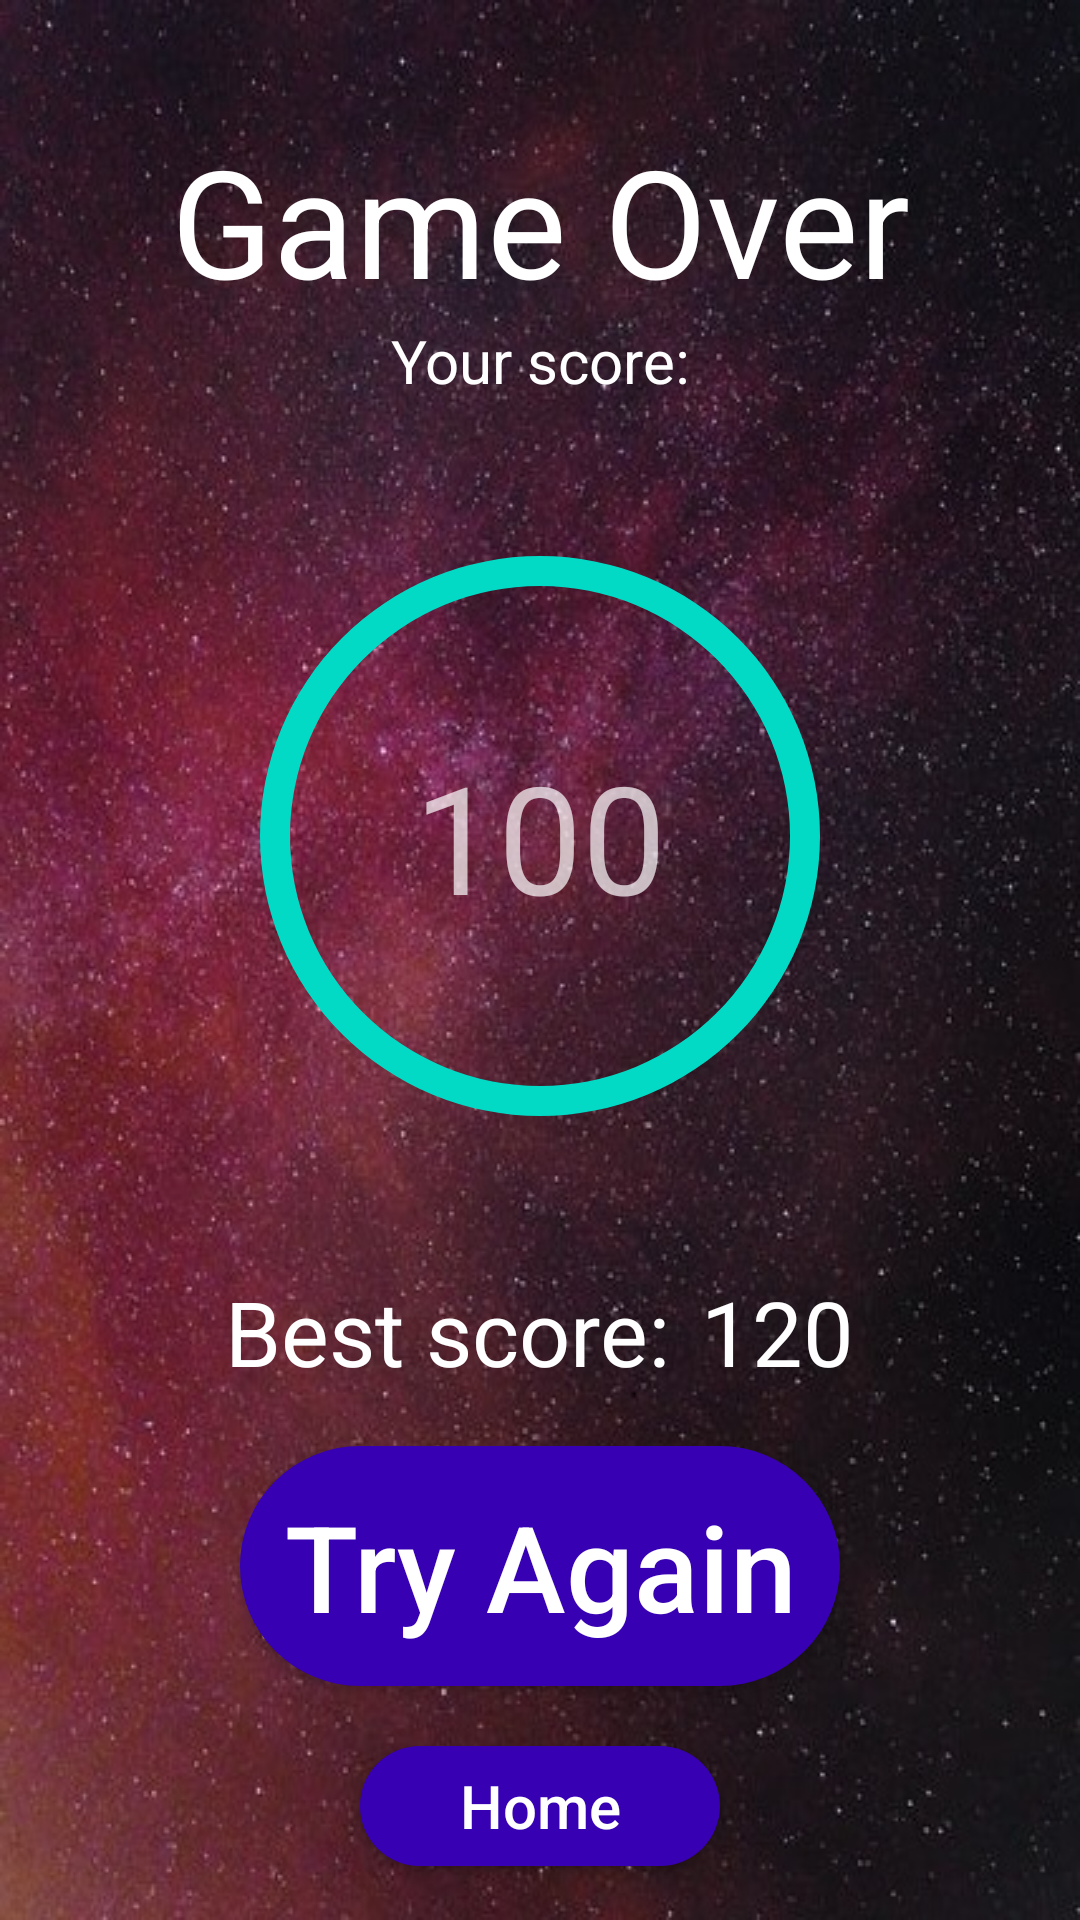

This screen was rendered from an Android layout file. Write that file and the resources it references.
<!-- AndroidManifest.xml: application theme AppTheme -->
<!-- res/layout/game_over_layout.xml -->
<?xml version="1.0" encoding="utf-8"?>
<LinearLayout android:layout_width="match_parent"
    android:layout_height="match_parent"
    android:orientation="vertical"
    android:background="@drawable/game_background_6"
    xmlns:android="http://schemas.android.com/apk/res/android">

    <TextView
        android:layout_width="match_parent"
        android:layout_height="wrap_content"
        android:layout_gravity="center"
        android:gravity="center"
        android:text="@string/gameOver_text"
        android:textSize="50sp"
        android:layout_marginTop="40dp"
        android:textColor="@color/white"/>

    <TextView
        android:layout_width="match_parent"
        android:layout_height="wrap_content"
        android:layout_gravity="center"
        android:gravity="center"
        android:text="@string/your_score_text"
        android:textSize="20sp"
        android:textColor="@color/white"/>

    <TextView
        android:layout_width="250dp"
        android:layout_height="250sp"
        android:layout_gravity="center"
        android:gravity="center"
        android:text="100"
        android:textSize="50sp"
        android:background="@drawable/score_textview_shape"
        android:layout_marginTop="20dp"
        android:layout_marginBottom="20dp"
        android:id="@+id/score_TV"/>

    <LinearLayout
        android:layout_width="match_parent"
        android:layout_height="wrap_content"
        android:orientation="horizontal"
        android:gravity="center">

        <TextView
            android:layout_width="wrap_content"
            android:layout_height="wrap_content"
            android:text="@string/bestScore_text"
            android:textSize="30sp"
            android:textColor="@color/white"
            android:id="@+id/bestScoreAnnouncement_textView"/>

        <TextView
            android:layout_width="wrap_content"
            android:layout_height="wrap_content"
            android:text="120"
            android:textSize="30sp"
            android:layout_marginStart="10dp"
            android:textColor="@color/white"
            android:id="@+id/bestScore_textView"/>

    </LinearLayout>

    <LinearLayout
        android:layout_width="match_parent"
        android:layout_height="match_parent"
        android:orientation="vertical"
        android:gravity="center">

        <Button
            android:layout_width="200dp"
            android:layout_height="80dp"
            android:layout_gravity="center"
            android:text="@string/tryAgain_btn"
            android:textSize="40sp"
            android:textAllCaps="false"
            android:background="@drawable/main_btn_shape"
            android:textColor="@color/white"
            android:id="@+id/tryAgain_btn"/>

        <Button
            android:layout_width="120dp"
            android:layout_height="40dp"
            android:layout_gravity="center"
            android:text="@string/home_text"
            android:textSize="20sp"
            android:textAllCaps="false"
            android:background="@drawable/main_btn_shape"
            android:textColor="@color/white"
            android:layout_marginTop="20dp"
            android:id="@+id/home2_btn"/>

    </LinearLayout>

</LinearLayout>
<!-- resources referenced by this layout -->
<resources>
  <color name="white">#fff</color>
  <!-- drawable game_background_6: jpg bitmap (drawable, 130054 bytes) -->
  <!-- drawable main_btn_shape (drawable) -->
  <?xml version="1.0" encoding="utf-8"?>
  <shape
      android:shape="rectangle"
      xmlns:android="http://schemas.android.com/apk/res/android">
  
      <corners
          android:radius="150dp"/>
  
      <solid android:color="@color/colorPrimaryDark"/>
  
  </shape>
  <!-- drawable score_textview_shape (drawable) -->
  <?xml version="1.0" encoding="utf-8"?>
  <shape
      android:shape="ring"
      android:thickness="10dp"
      android:useLevel="false"
      xmlns:android="http://schemas.android.com/apk/res/android">
  
      <solid android:color="@color/colorAccent"/>
  
  </shape>
  <string name="bestScore_text">Best score:</string>
  <string name="gameOver_text">Game Over</string>
  <string name="home_text">Home</string>
  <string name="tryAgain_btn">Try Again</string>
  <string name="your_score_text">Your score:</string>
  <style name="AppTheme" parent="Theme.AppCompat.NoActionBar">
          
          <item name="colorPrimary">@color/colorPrimary</item>
          <item name="colorPrimaryDark">@color/colorPrimaryDark</item>
          <item name="colorAccent">@color/colorAccent</item>
      </style>
  <color name="colorPrimaryDark">#3700B3</color>
  <color name="colorAccent">#03DAC5</color>
  <color name="colorPrimary">#6200EE</color>
</resources>
